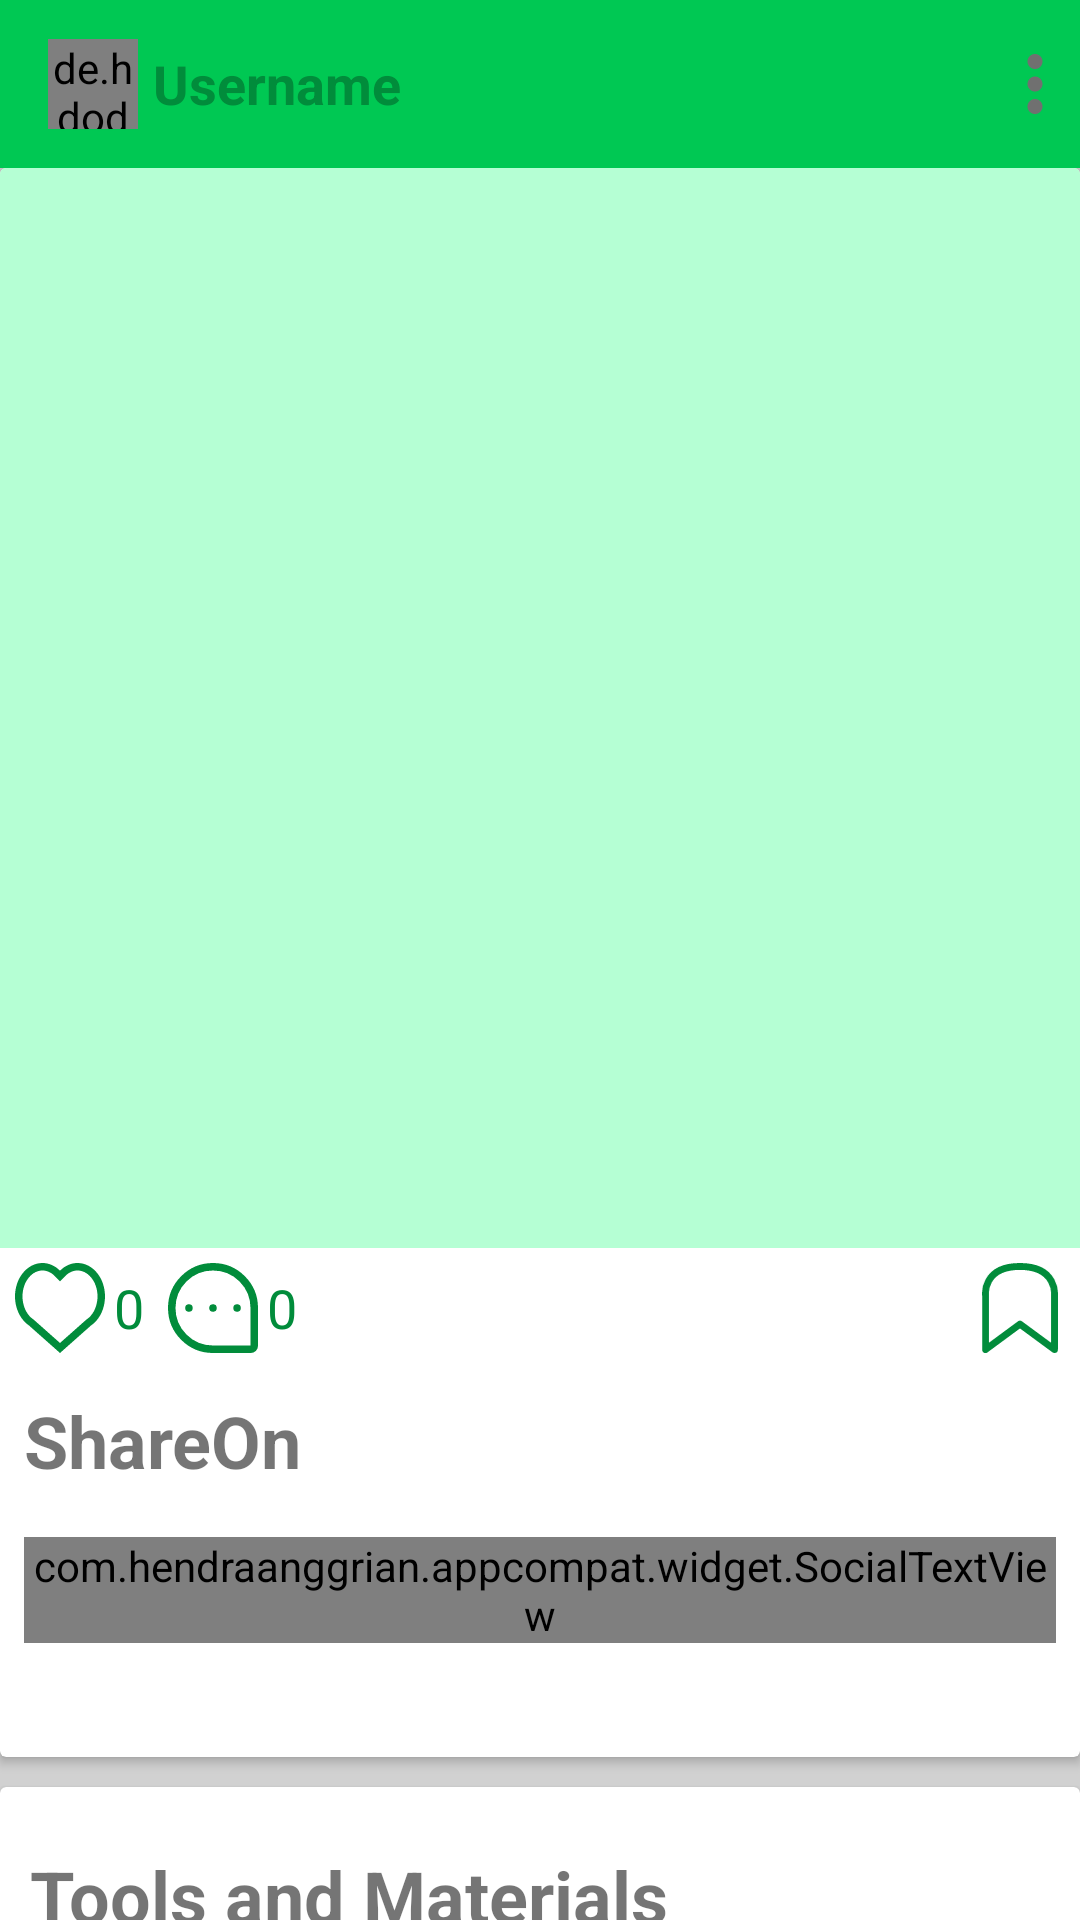

This screen was rendered from an Android layout file. Write that file and the resources it references.
<!-- AndroidManifest.xml: application theme Theme.ShareOn -->
<!-- res/layout/activity_detail_post.xml -->
<?xml version="1.0" encoding="utf-8"?>
<LinearLayout xmlns:android="http://schemas.android.com/apk/res/android"
    xmlns:app="http://schemas.android.com/apk/res-auto"
    xmlns:tools="http://schemas.android.com/tools"
    android:layout_width="match_parent"
    android:layout_height="match_parent"
    android:background="@color/colorAccent"
    android:orientation="vertical"
    tools:context=".activity.DetailPostActivity">

    <com.google.android.material.appbar.AppBarLayout
        android:id="@+id/bar"
        android:layout_width="match_parent"
        android:layout_height="wrap_content"
        android:background="?android:attr/windowBackground">

        <androidx.appcompat.widget.Toolbar
            android:id="@+id/toolbar"
            android:layout_width="match_parent"
            android:layout_height="wrap_content"
            android:background="@color/colorPrimary">

            <RelativeLayout
                android:layout_width="match_parent"
                android:layout_height="wrap_content">

                <de.hdodenhof.circleimageview.CircleImageView
                    android:id="@+id/image_profile"
                    android:layout_width="30dp"
                    android:layout_height="30dp"
                    android:layout_centerVertical="true"
                    android:layout_marginTop="5dp"
                    android:layout_marginEnd="5dp"
                    android:layout_marginBottom="5dp"
                    android:src="@drawable/ic_person" />

                <TextView
                    android:id="@+id/username"
                    android:layout_width="wrap_content"
                    android:layout_height="wrap_content"
                    android:layout_gravity="center_vertical"
                    android:layout_toEndOf="@+id/image_profile"
                    android:layout_centerVertical="true"
                    android:text="@string/username"
                    android:textColor="@color/colorPrimaryDark"
                    android:textSize="18sp"
                    android:textStyle="bold" />

                <ImageView
                    android:id="@+id/image_more"
                    android:layout_width="30dp"
                    android:layout_height="30dp"
                    android:layout_marginTop="5dp"
                    android:contentDescription="@string/more"
                    app:srcCompat="@drawable/ic_more"
                    android:layout_alignParentEnd="true"/>

            </RelativeLayout>

        </androidx.appcompat.widget.Toolbar>

    </com.google.android.material.appbar.AppBarLayout>

    <androidx.core.widget.NestedScrollView
        android:layout_width="match_parent"
        android:layout_height="match_parent"
        android:fillViewport="true">

        <LinearLayout
            android:layout_width="match_parent"
            android:layout_height="wrap_content"
            android:orientation="vertical">


            <androidx.cardview.widget.CardView
                android:layout_width="match_parent"
                android:layout_height="wrap_content"
                android:layout_marginBottom="10dp"
                app:contentPaddingBottom="30dp">

                <LinearLayout
                    android:layout_width="match_parent"
                    android:layout_height="wrap_content"
                    android:orientation="vertical">

                    <androidx.constraintlayout.widget.ConstraintLayout
                        android:layout_width="match_parent"
                        android:layout_height="match_parent">

                        <ImageView
                            android:id="@+id/image_post"
                            android:layout_width="match_parent"
                            android:layout_height="0dp"
                            android:background="@color/colorPrimarySoft"
                            android:contentDescription="@string/image_post"
                            android:scaleType="centerCrop"
                            app:layout_constraintDimensionRatio="1:1"
                            tools:ignore="MissingConstraints" />

                    </androidx.constraintlayout.widget.ConstraintLayout>

                    <RelativeLayout
                        android:layout_width="match_parent"
                        android:layout_height="wrap_content"
                        android:padding="5dp">

                        <ImageView
                            android:id="@+id/like_post"
                            android:layout_width="30dp"
                            android:layout_height="30dp"
                            android:layout_marginEnd="3dp"
                            android:contentDescription="@string/like"
                            app:srcCompat="@drawable/ic_love"
                            app:tint="@color/colorPrimaryDark" />

                        <TextView
                            android:id="@+id/like_count"
                            android:layout_width="wrap_content"
                            android:layout_height="wrap_content"
                            android:layout_alignTop="@+id/like_post"
                            android:layout_alignBottom="@+id/like_post"
                            android:layout_marginEnd="8dp"
                            android:layout_toEndOf="@+id/like_post"
                            android:gravity="center"
                            android:text="@string/like"
                            android:textColor="@color/colorPrimaryDark"
                            android:textSize="18sp" />

                        <ImageView
                            android:id="@+id/comment_post"
                            android:layout_width="30dp"
                            android:layout_height="30dp"
                            android:layout_marginEnd="3dp"
                            android:layout_toEndOf="@+id/like_count"
                            android:contentDescription="@string/comment"
                            app:srcCompat="@drawable/ic_chat"
                            app:tint="@color/colorPrimaryDark" />

                        <TextView
                            android:id="@+id/comment_count"
                            android:layout_width="wrap_content"
                            android:layout_height="wrap_content"
                            android:layout_alignTop="@+id/comment_post"
                            android:layout_alignBottom="@+id/comment_post"
                            android:layout_marginEnd="8dp"
                            android:layout_toEndOf="@+id/comment_post"
                            android:gravity="center"
                            android:text="@string/like"
                            android:textColor="@color/colorPrimaryDark"
                            android:textSize="18sp" />

                        <ImageView
                            android:id="@+id/save_post"
                            android:layout_width="30dp"
                            android:layout_height="30dp"
                            android:layout_alignParentEnd="true"
                            android:contentDescription="@string/save"
                            app:srcCompat="@drawable/ic_bookmark"
                            app:tint="@color/colorPrimaryDark" />

                    </RelativeLayout>

                    <TextView
                        android:id="@+id/title_post"
                        android:layout_width="match_parent"
                        android:layout_height="wrap_content"
                        android:layout_margin="8dp"
                        android:text="@string/app_name"
                        android:textSize="24sp"
                        android:justificationMode="inter_word"
                        android:textStyle="bold" />

                    <com.hendraanggrian.appcompat.widget.SocialTextView
                        android:id="@+id/description_post"
                        android:layout_width="match_parent"
                        android:layout_height="wrap_content"
                        android:layout_margin="8dp"
                        android:layout_marginBottom="8dp"
                        android:text="@string/description"
                        android:justificationMode="inter_word"
                        android:textSize="18sp" />
                </LinearLayout>

            </androidx.cardview.widget.CardView>

            <androidx.cardview.widget.CardView
                android:layout_width="match_parent"
                android:layout_height="wrap_content"
                android:layout_marginBottom="10dp"
                app:contentPaddingBottom="30dp"
                app:contentPaddingTop="10dp">

                <LinearLayout
                    android:layout_width="match_parent"
                    android:layout_height="wrap_content"
                    android:orientation="vertical">

                    <TextView
                        android:id="@+id/textView8"
                        android:layout_width="match_parent"
                        android:layout_height="wrap_content"
                        android:padding="10dp"
                        android:text="@string/tools_and_materials"
                        android:textSize="24sp"
                        android:textStyle="bold" />

                    <androidx.recyclerview.widget.RecyclerView
                        android:id="@+id/rv_tools"
                        android:layout_width="match_parent"
                        android:layout_height="wrap_content"
                        android:layout_margin="5dp" />

                </LinearLayout>

            </androidx.cardview.widget.CardView>

            <androidx.cardview.widget.CardView
                android:layout_width="match_parent"
                android:layout_height="wrap_content"
                app:contentPaddingBottom="30dp"
                app:contentPaddingTop="10dp">

                <LinearLayout
                    android:layout_width="match_parent"
                    android:layout_height="wrap_content"
                    android:orientation="vertical">

                    <TextView
                        android:layout_width="match_parent"
                        android:layout_height="wrap_content"
                        android:padding="10dp"
                        android:text="@string/steps"
                        android:textSize="24sp"
                        android:textStyle="bold" />

                    <androidx.recyclerview.widget.RecyclerView
                        android:id="@+id/rv_steps"
                        android:layout_width="match_parent"
                        android:layout_height="wrap_content"
                        android:layout_margin="5dp" />

                </LinearLayout>

            </androidx.cardview.widget.CardView>

        </LinearLayout>

    </androidx.core.widget.NestedScrollView>
</LinearLayout>
<!-- resources referenced by this layout -->
<resources>
  <color name="colorAccent">#D1D1D1</color>
  <color name="colorPrimary">#00C853</color>
  <color name="colorPrimaryDark">#018C3B</color>
  <color name="colorPrimarySoft">#B5FFD4</color>
  <!-- drawable ic_bookmark (drawable) -->
  <vector xmlns:android="http://schemas.android.com/apk/res/android"
      android:width="22.036dp"
      android:height="26dp"
      android:viewportWidth="22.036"
      android:viewportHeight="26">
    <path
        android:pathData="M1.04,25L1.04,9.383s-0.919,-8.383 9.95,-8.383 10.012,8.383 10.012,8.383v15.617l-9.99,-7.339Z"
        android:strokeLineJoin="round"
        android:strokeWidth="2"
        android:fillColor="#00000000"
        android:strokeColor="#707070"/>
  </vector>
  <!-- drawable ic_more (drawable) -->
  <vector xmlns:android="http://schemas.android.com/apk/res/android"
      android:width="24dp"
      android:height="24dp"
      android:viewportWidth="24"
      android:viewportHeight="24">
    <path
        android:fillColor="#707070"
        android:pathData="M12,8c1.1,0 2,-0.9 2,-2s-0.9,-2 -2,-2 -2,0.9 -2,2 0.9,2 2,2zM12,10c-1.1,0 -2,0.9 -2,2s0.9,2 2,2 2,-0.9 2,-2 -0.9,-2 -2,-2zM12,16c-1.1,0 -2,0.9 -2,2s0.9,2 2,2 2,-0.9 2,-2 -0.9,-2 -2,-2z"/>
  </vector>
  <!-- drawable ic_person (drawable) -->
  <vector xmlns:android="http://schemas.android.com/apk/res/android"
      android:width="24dp"
      android:height="24dp"
      android:viewportWidth="24"
      android:viewportHeight="24">
    <path
        android:pathData="M12,12m-11,0a11,11 0,1 1,22 0a11,11 0,1 1,-22 0"
        android:strokeWidth="2"
        android:fillColor="#00000000"
        android:strokeColor="#707070"
        android:strokeLineCap="round"/>
    <path
        android:pathData="M12,7m-2.5,0a2.5,2.5 0,1 1,5 0a2.5,2.5 0,1 1,-5 0"
        android:strokeWidth="1"
        android:fillColor="#00000000"
        android:strokeColor="#707070"
        android:strokeLineCap="round"/>
    <path
        android:pathData="M11,11.5L16,11.5a0.5,0.5 0,0 1,0.5 0.5L16.5,17A3.5,3.5 0,0 1,13 20.5L11,20.5A3.5,3.5 0,0 1,7.5 17L7.5,15A3.5,3.5 0,0 1,11 11.5Z"
        android:strokeWidth="1"
        android:fillColor="#00000000"
        android:strokeColor="#707070"
        android:strokeLineCap="round"/>
  </vector>
  <string name="app_name">ShareOn</string>
  <string name="comment">0</string>
  <string name="description">Description</string>
  <string name="image_post">image post</string>
  <string name="like">0</string>
  <string name="more">more</string>
  <string name="save">save</string>
  <string name="steps">Steps</string>
  <string name="tools_and_materials">Tools and Materials</string>
  <string name="username">Username</string>
  <style name="Theme.ShareOn" parent="Theme.MaterialComponents.DayNight.NoActionBar">
          
          <item name="colorPrimary">@color/colorPrimary</item>
          <item name="colorPrimaryVariant">@color/colorPrimaryDark</item>
          <item name="colorOnPrimary">@color/white</item>
          
          <item name="colorSecondary">@color/teal_200</item>
          <item name="colorSecondaryVariant">@color/teal_700</item>
          <item name="colorOnSecondary">@color/black</item>
          
          <item name="android:statusBarColor" tools:targetApi="l">?attr/colorPrimaryVariant</item>
          
      </style>
  <color name="white">#FFFFFFFF</color>
  <color name="teal_200">#FF03DAC5</color>
  <color name="teal_700">#FF018786</color>
  <color name="black">#FF000000</color>
</resources>
